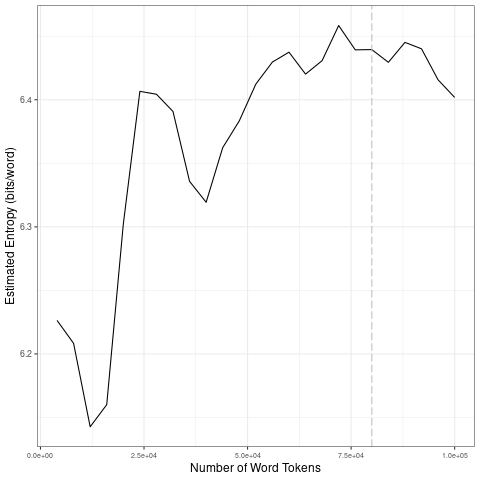

Data behind this chart, as committed beside it:
file, entropy.Corpus.Size, entropy.Entropy, sd.Corpus.Size, sd.SD
data/2021_by_fr/2021-06-05_tokens_1-gram…, 4000, 6.226, 20000, 0.06273
data/2021_by_fr/2021-06-05_tokens_1-gram…, 8000, 6.208, 40000, 0.04086
data/2021_by_fr/2021-06-05_tokens_1-gram…, 12000, 6.143, 60000, 0.03165
data/2021_by_fr/2021-06-05_tokens_1-gram…, 16000, 6.16, 80000, 0.01404
data/2021_by_fr/2021-06-05_tokens_1-gram…, 20000, 6.302, 1e+05, 0.01778
data/2021_by_fr/2021-06-05_tokens_1-gram…, 24000, 6.407, 20000, 0.06273
data/2021_by_fr/2021-06-05_tokens_1-gram…, 28000, 6.404, 40000, 0.04086
data/2021_by_fr/2021-06-05_tokens_1-gram…, 32000, 6.391, 60000, 0.03165
data/2021_by_fr/2021-06-05_tokens_1-gram…, 36000, 6.336, 80000, 0.01404
data/2021_by_fr/2021-06-05_tokens_1-gram…, 40000, 6.319, 1e+05, 0.01778
data/2021_by_fr/2021-06-05_tokens_1-gram…, 44000, 6.362, 20000, 0.06273
data/2021_by_fr/2021-06-05_tokens_1-gram…, 48000, 6.383, 40000, 0.04086
data/2021_by_fr/2021-06-05_tokens_1-gram…, 52000, 6.412, 60000, 0.03165
data/2021_by_fr/2021-06-05_tokens_1-gram…, 56000, 6.43, 80000, 0.01404
data/2021_by_fr/2021-06-05_tokens_1-gram…, 60000, 6.437, 1e+05, 0.01778
data/2021_by_fr/2021-06-05_tokens_1-gram…, 64000, 6.42, 20000, 0.06273
data/2021_by_fr/2021-06-05_tokens_1-gram…, 68000, 6.431, 40000, 0.04086
data/2021_by_fr/2021-06-05_tokens_1-gram…, 72000, 6.458, 60000, 0.03165
data/2021_by_fr/2021-06-05_tokens_1-gram…, 76000, 6.439, 80000, 0.01404
data/2021_by_fr/2021-06-05_tokens_1-gram…, 80000, 6.439, 1e+05, 0.01778
data/2021_by_fr/2021-06-05_tokens_1-gram…, 84000, 6.429, 20000, 0.06273
data/2021_by_fr/2021-06-05_tokens_1-gram…, 88000, 6.445, 40000, 0.04086
data/2021_by_fr/2021-06-05_tokens_1-gram…, 92000, 6.44, 60000, 0.03165
data/2021_by_fr/2021-06-05_tokens_1-gram…, 96000, 6.416, 80000, 0.01404
data/2021_by_fr/2021-06-05_tokens_1-gram…, 1e+05, 6.402, 1e+05, 0.01778
